Labelled photos from "dataset", an image-classification folder in adityverma11/silicon_forge_PS01_defect_detection. The possible labels are: bridge defect, clean no defect, crack defect, LER, open circuit defect, scratch defect, vias defect.

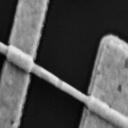
Label: bridge defect

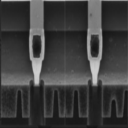
Label: vias defect

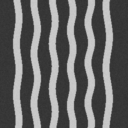
Label: LER

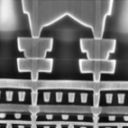
Label: clean no defect

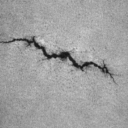
Label: crack defect

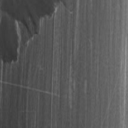
Label: scratch defect
